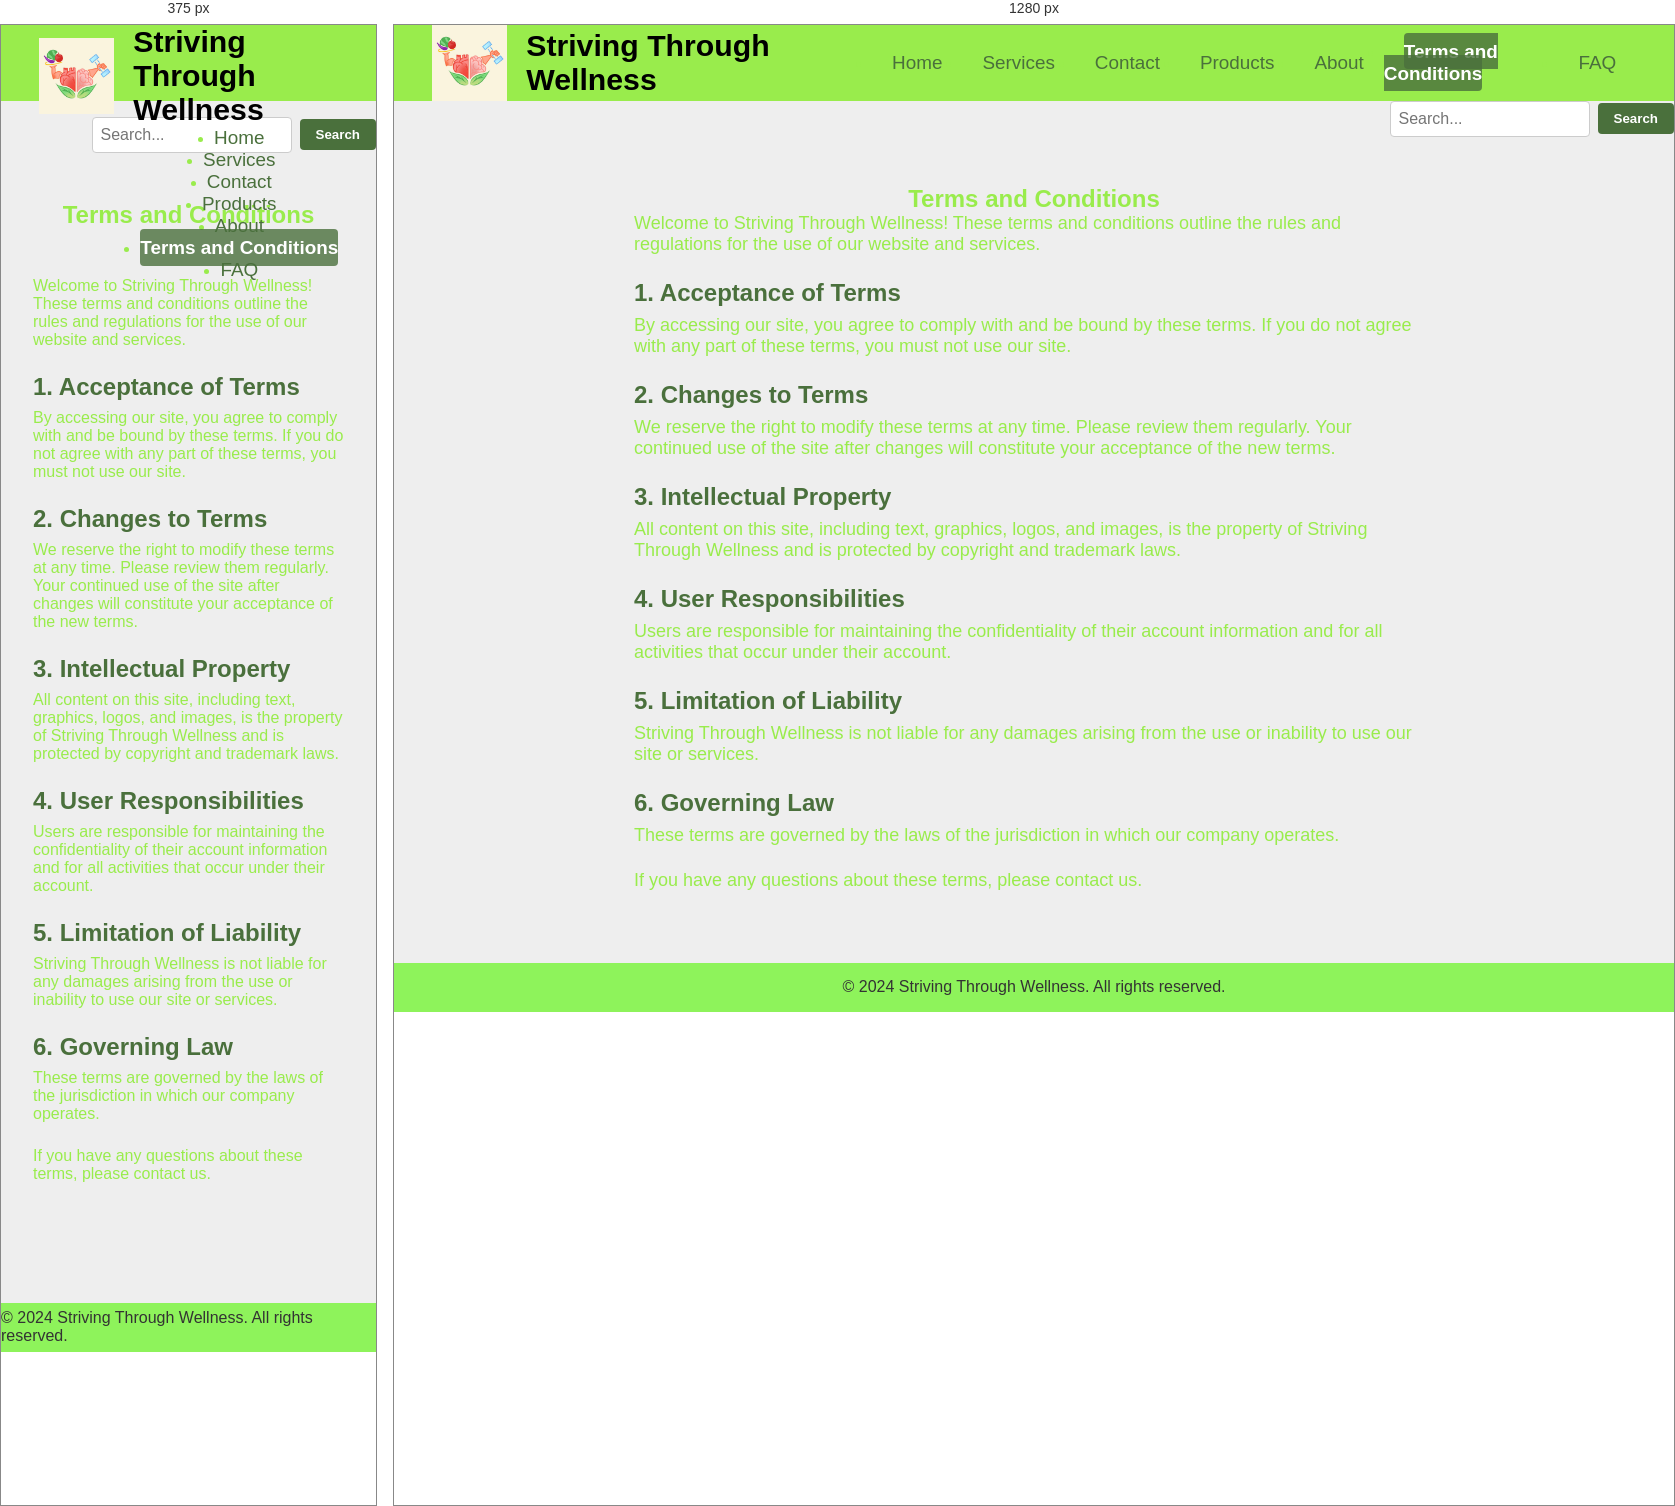
Rendered at 375 px and 1280 px, left to right.

<!-- file: termsandcondition.html -->
<!DOCTYPE html>
<html lang="en">
<head>
    <meta charset="UTF-8">
    <meta name="viewport" content="width=device-width, initial-scale=1.0">
    <title>Terms and Conditions - Striving Through Wellness</title>
    <link rel="stylesheet" href="TAC.css">
    <link rel="stylesheet" href="https://cdnjs.cloudflare.com/ajax/libs/animate.css/4.1.1/animate.min.css"/>
</head>
<body>
    <header>
        <div class="container">
            <div class="logo-wrapper">
                <img src="LOGOG4.jpg" alt="Logo" class="header-logo">
                <h1 class="STW">Striving Through Wellness</h1>
            </div>
            <nav class="nav-container">
                <ul class="nav-links">
                    <li><a href="index.html">Home</a></li>
                    <li><a href="service.html">Services</a></li>
                    <li><a href="contacts.html">Contact</a></li>
                    <li><a href="products.html">Products</a></li>
                    <li><a href="about.html">About</a></li>
                    <li><a href="termsandcondition.html" class="TAC">Terms and Conditions</a></li>
                    <li><a href="FAQ.html">FAQ</a></li>
                </ul>
            </nav>
        </div>
    </header>

    <div class="search-bar">
        <input type="text" placeholder="Search...">
        <button type="button">Search</button>
    </div>

    <main class="terms-section">
        <h2 class="animate__animated animate__fadeIn">Terms and Conditions</h2>
        <div class="terms-content">
            <p>Welcome to Striving Through Wellness! These terms and conditions outline the rules and regulations for the use of our website and services.</p>
            <h3>1. Acceptance of Terms</h3>
            <p>By accessing our site, you agree to comply with and be bound by these terms. If you do not agree with any part of these terms, you must not use our site.</p>
            
            <h3>2. Changes to Terms</h3>
            <p>We reserve the right to modify these terms at any time. Please review them regularly. Your continued use of the site after changes will constitute your acceptance of the new terms.</p>
            
            <h3>3. Intellectual Property</h3>
            <p>All content on this site, including text, graphics, logos, and images, is the property of Striving Through Wellness and is protected by copyright and trademark laws.</p>
            
            <h3>4. User Responsibilities</h3>
            <p>Users are responsible for maintaining the confidentiality of their account information and for all activities that occur under their account.</p>
            
            <h3>5. Limitation of Liability</h3>
            <p>Striving Through Wellness is not liable for any damages arising from the use or inability to use our site or services.</p>
            
            <h3>6. Governing Law</h3>
            <p>These terms are governed by the laws of the jurisdiction in which our company operates.</p>

            <p>If you have any questions about these terms, please contact us.</p>
        </div>
    </main>

    <footer>
        <p>&copy; 2024 Striving Through Wellness. All rights reserved.</p>
    </footer>
</body>
</html>


/* @media block from TAC.css */
@media (max-width: 768px) {
    .container {
        flex-direction: column;
        align-items: center;
    }

    .terms-section {
        text-align: center; 
    }

    .terms-content {
        padding: 3rem 1rem; 
    }

    .terms-content h2 {
        font-size: 2rem;
    }

    .terms-content p {
        font-size: 1rem;
    }

    .search-bar {
        margin-top: 1rem; 
        margin-left: 0;
    }

    .nav-links {
        flex-direction: column;
        align-items: center; 
    }

    .nav-links a {
        margin: 10px 0; 
    }
}